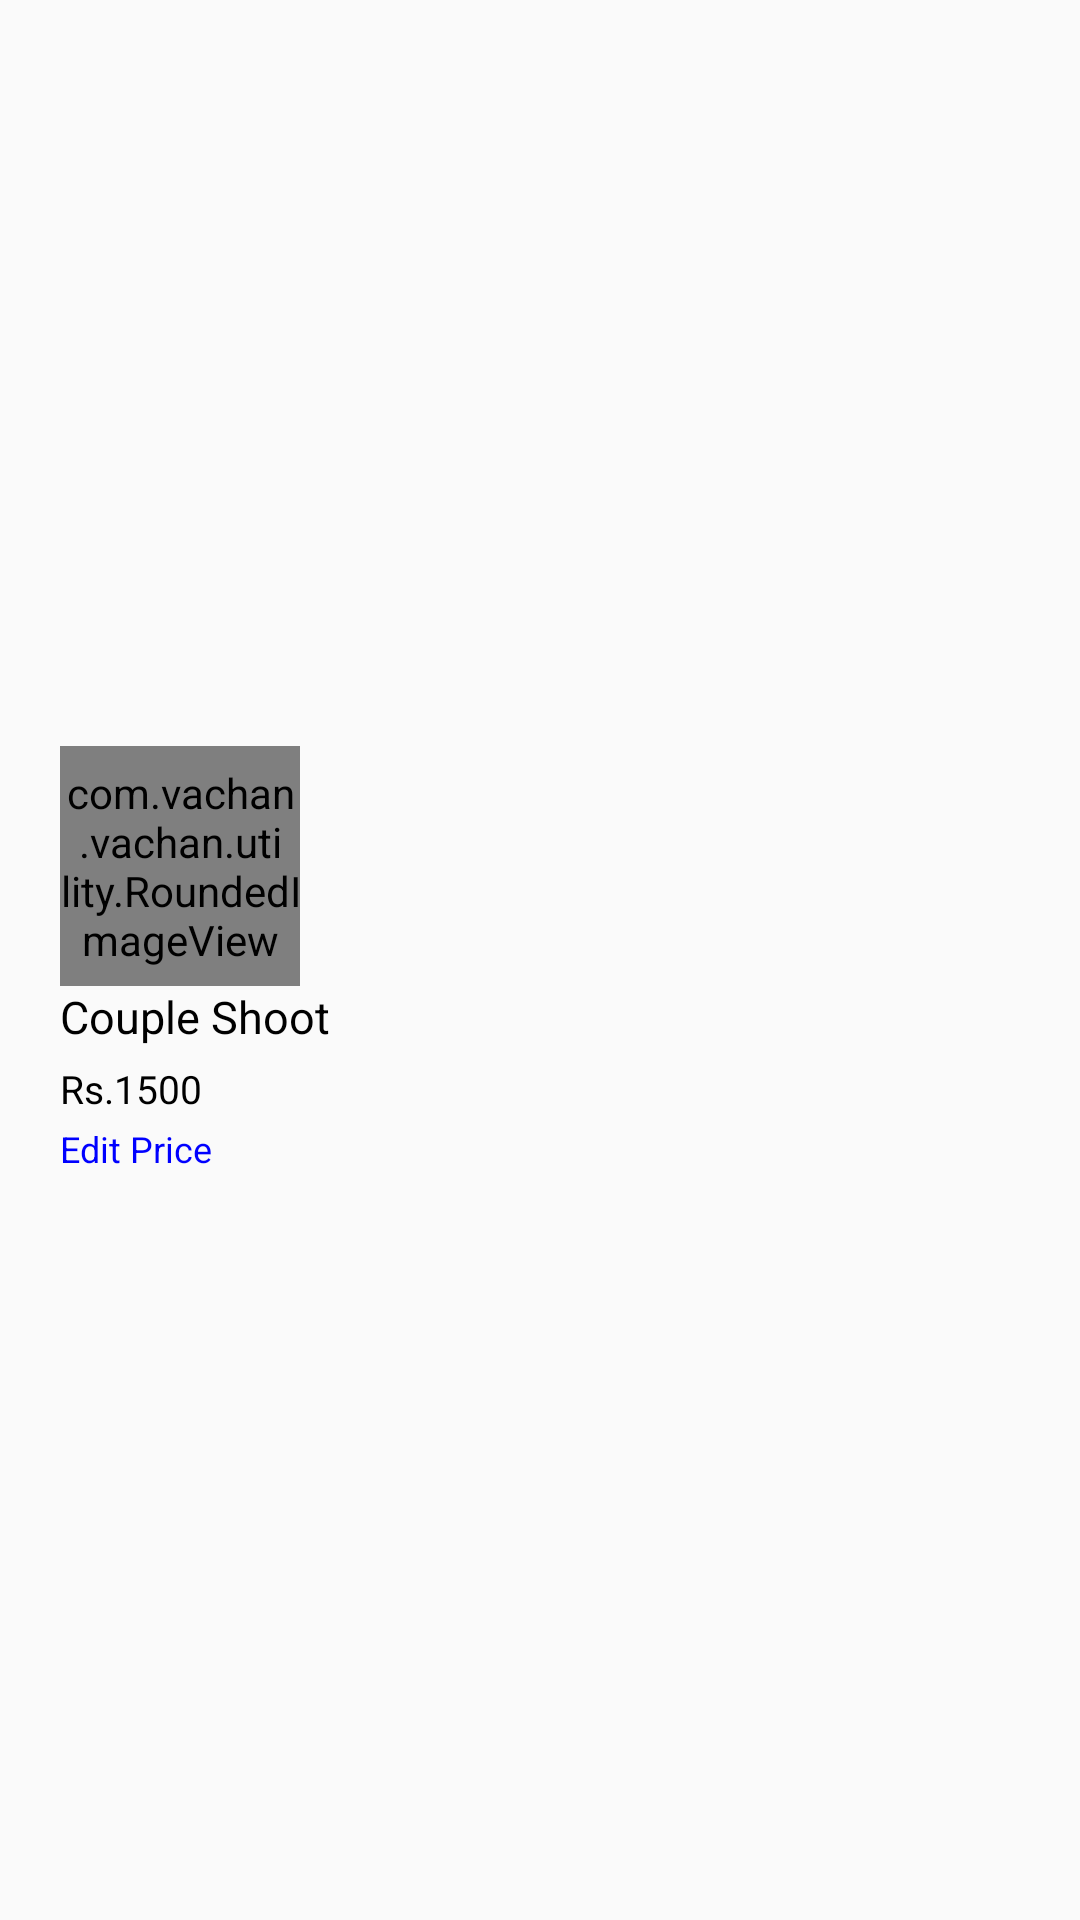

Android layout source for this screen:
<!-- AndroidManifest.xml: application theme Theme.DesignDemo -->
<!-- res/layout/couple_shoot_recycler.xml -->
<?xml version="1.0" encoding="utf-8"?>
<LinearLayout xmlns:android="http://schemas.android.com/apk/res/android"
    android:orientation="vertical" android:layout_width="wrap_content"
    android:layout_height="wrap_content"
    >

    <LinearLayout
        android:layout_width="match_parent"
        android:layout_height="match_parent"
        android:orientation="horizontal"
        android:layout_weight="2"
        android:gravity="center"
        android:padding="10dp"
        >

        <LinearLayout
            android:layout_width="wrap_content"
            android:layout_height="wrap_content"
            android:orientation="vertical"
            android:layout_weight="1"
            android:padding="10dp"
            android:layout_gravity="center"
            >
            <com.vachan.vachan.utility.RoundedImageView
                android:id="@+id/imageView_round"
                android:layout_width="80dp"
                android:layout_height="80dp"
                android:src="@drawable/cheese_1"

                />

            <TextView
                android:layout_width="wrap_content"
                android:layout_height="wrap_content"
                android:text="Couple Shoot"
                android:textSize="15dp"
                android:textColor="#000"/>
            <TextView
                android:layout_width="wrap_content"
                android:layout_height="wrap_content"
                android:text="Rs.1500"
                android:id = "@+id/price"
                android:textSize="13dp"
                android:layout_marginTop="5dp"
                android:textColor="#000"/>
            <TextView
                android:layout_width="wrap_content"
                android:layout_height="wrap_content"
                android:text="Edit Price"
                android:id="@+id/edit_price"
                android:textSize="12dp"
                android:layout_marginTop="3dp"
                android:textColor="#0000FF"/>
        </LinearLayout>
        </LinearLayout>

</LinearLayout>
<!-- resources referenced by this layout -->
<resources>
  <style name="Theme.DesignDemo" parent="Base.Theme.DesignDemo">
      </style>
  <style name="Base.Theme.DesignDemo" parent="Theme.AppCompat.Light.NoActionBar">
          <item name="colorPrimary">#FF5733</item>
          <item name="colorPrimaryDark">#FF5733</item>
          <item name="colorAccent">#FFFFFF</item>
      </style>
</resources>
